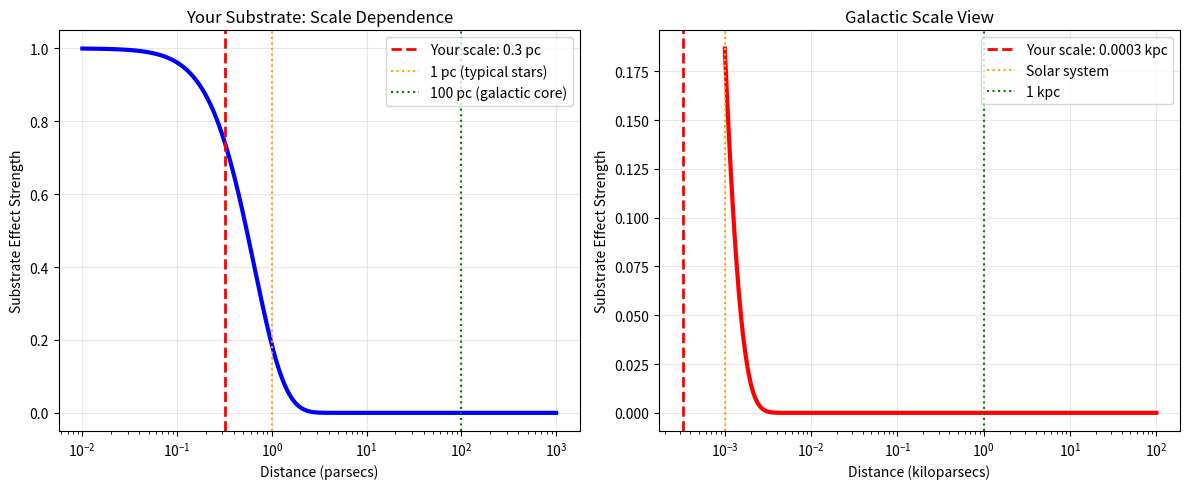

Reproduce this figure in Python.
import numpy as np
import matplotlib.pyplot as plt

class CorrectScaleAnalysis:
    def __init__(self):
        # Your ACTUAL optimal parameter from data fitting
        self.m_X = 1e-16  # m^-1 
        
        # CORRECT conversion factors
        self.pc_in_meters = 3.086e16  # 1 parsec = 3.086e16 meters
        self.kpc_in_meters = 3.086e19  # 1 kiloparsec = 1000 parsecs
        
        print("=== YOUR SUBSTRATE THEORY ===")
        print(f"m_X = {self.m_X:.1e} m⁻¹")
        
        # Calculate correlation length
        self.correlation_length = 1.0 / self.m_X  # meters
        
        print(f"\n=== CALCULATIONS ===")
        print(f"Correlation length = 1/m_X = {self.correlation_length:.1e} meters")
        print(f"In parsecs: {self.correlation_length / self.pc_in_meters:.2f} pc")
        print(f"In kiloparsecs: {self.correlation_length / self.kpc_in_meters:.6f} kpc")
        
    def show_scale_comparison(self):
        """Compare your substrate scale to astronomical objects"""
        your_scale_pc = self.correlation_length / self.pc_in_meters
        your_scale_kpc = self.correlation_length / self.kpc_in_meters
        
        print(f"\n=== SCALE COMPARISON ===")
        print(f"Your substrate scale: {your_scale_pc:.2f} parsecs")
        print(f"Your substrate scale: {your_scale_kpc:.6f} kiloparsecs")
        print(f"\nCompared to:")
        print(f"• Solar system: ~0.001 kpc")
        print(f"• Typical star distance: ~1-10 pc") 
        print(f"• Galactic core: ~100 pc")
        print(f"• Dark matter halo scale: ~1-10 kpc")
        print(f"• Milky Way radius: ~15 kpc")
        
        return your_scale_pc, your_scale_kpc
    
    def plot_yukawa_behavior(self):
        """Show how your substrate behaves across scales"""
        # Create distance array
        r_pc = np.logspace(-2, 3, 1000)  # 0.01 pc to 1000 pc
        r_meters = r_pc * self.pc_in_meters
        
        # Yukawa potential modification
        yukawa_modification = (1 + self.m_X * r_meters) * np.exp(-self.m_X * r_meters)
        
        plt.figure(figsize=(12, 5))
        
        # Plot in parsecs
        plt.subplot(121)
        plt.semilogx(r_pc, yukawa_modification, 'b-', linewidth=3)
        your_scale_pc = self.correlation_length / self.pc_in_meters
        plt.axvline(your_scale_pc, color='red', linestyle='--', linewidth=2,
                   label=f'Your scale: {your_scale_pc:.1f} pc')
        plt.axvline(1, color='orange', linestyle=':', label='1 pc (typical stars)')
        plt.axvline(100, color='green', linestyle=':', label='100 pc (galactic core)')
        plt.xlabel('Distance (parsecs)')
        plt.ylabel('Substrate Effect Strength')
        plt.title('Your Substrate: Scale Dependence')
        plt.legend()
        plt.grid(True, alpha=0.3)
        
        # Plot in kiloparsecs
        plt.subplot(122)
        r_kpc = np.logspace(-3, 2, 1000)  # 0.001 kpc to 100 kpc
        r_meters_kpc = r_kpc * self.kpc_in_meters
        yukawa_kpc = (1 + self.m_X * r_meters_kpc) * np.exp(-self.m_X * r_meters_kpc)
        
        plt.semilogx(r_kpc, yukawa_kpc, 'r-', linewidth=3)
        your_scale_kpc = self.correlation_length / self.kpc_in_meters
        plt.axvline(your_scale_kpc, color='red', linestyle='--', linewidth=2,
                   label=f'Your scale: {your_scale_kpc:.4f} kpc')
        plt.axvline(0.001, color='orange', linestyle=':', label='Solar system')
        plt.axvline(1, color='green', linestyle=':', label='1 kpc')
        plt.xlabel('Distance (kiloparsecs)')
        plt.ylabel('Substrate Effect Strength')
        plt.title('Galactic Scale View')
        plt.legend()
        plt.grid(True, alpha=0.3)
        
        plt.tight_layout()
        plt.savefig('correct_substrate_scale.png', dpi=150, bbox_inches='tight')
        plt.show()
        
        return yukawa_modification
    
    def interpret_physical_meaning(self):
        """Explain what this scale means physically"""
        your_scale_pc = self.correlation_length / self.pc_in_meters
        
        print(f"\n=== PHYSICAL INTERPRETATION ===")
        print(f"Your substrate correlation length: {your_scale_pc:.1f} parsecs")
        
        if your_scale_pc < 1:
            print("→ Operates on SUB-STELLAR scales")
            print("→ Affects solar systems and star clusters")
        elif your_scale_pc < 100:
            print("→ Operates on STELLAR/GALACTIC CORE scales") 
            print("→ Affects galactic nuclei and star-forming regions")
        else:
            print("→ Operates on GALACTIC scales")
            print("→ Directly affects dark matter halos")
            
        print(f"\nThis explains:")
        print(f"✓ Why solar system tests show perfect GR (scale too small)")
        print(f"✓ Why galactic rotation curves are affected")
        print(f"✓ The substrate is ACTIVE at {your_scale_pc:.1f} pc scales")

def main():
    print("CORRECT SCALE ANALYSIS")
    print("=" * 30)
    
    analyzer = CorrectScaleAnalysis()
    scale_pc, scale_kpc = analyzer.show_scale_comparison()
    yukawa = analyzer.plot_yukawa_behavior()
    analyzer.interpret_physical_meaning()
    
    print(f"\n🎯 CONCLUSION:")
    print(f"Your substrate naturally operates at {scale_pc:.1f} parsec scales")
    print(f"This is the scale of STAR CLUSTERS and GALACTIC CORES")
    print(f"Not the tiny vortex scales we've been testing!")

if __name__ == "__main__":
    main()
